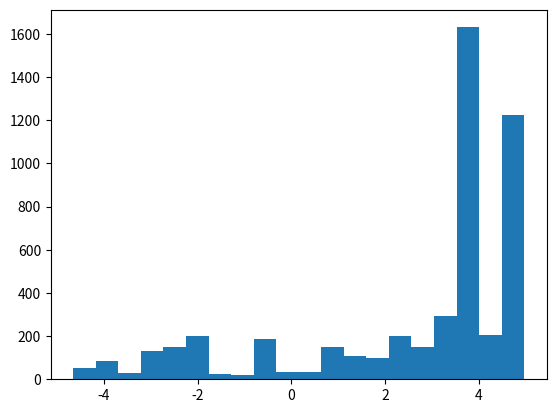

This figure's Python source: (Note: this script raises an exception after producing the figure.)
import sys
import numpy as np
import numpy.random as dist
import matplotlib.pyplot as plt
from scipy.stats import norm
import scipy.stats as st



def metropolis_hastings(stat, prop, prop_sampler, n, first_sample=0):
# metropolis-hastings algoritmus pro ziskani "n" vzorku ze stacionardni distribuce "stat"
# pomoci navrhovaci distribuce "prop", z ktere se navrhuje pomoci "prop_sampler"
    samples = np.zeros(n)
    samples[0] = first_sample
    for i in range(1, n):
        u = dist.uniform()
        xprev = samples[i-1]
        xprop = prop_sampler(xprev)
        up = stat(xprop)*prop(xprev, xprop)
        down = stat(xprev)*prop(xprop, xprev)
        if u < up/down:
            samples[i] = xprop
        else:
            samples[i] = xprev
    return samples

def metropolis_hastings_kth(stat, prop, prop_sampler, k, prop_kth, prop_sampler_kth, n, first_sample=0):
    '''
    metropolis-hastings algoritmus pro vzorkovani z dane stacionardni distribuce
    
    stat - stacionarni distribuce z ktere se bude vzorkovat
    prop - funkce, ktera spocita pravdepodobnost vzorku z navrhove distribuce 
    prop_sampler - funkce, ktera navrhne dalsi vzorek z navrhove distribuce
    k - pro kazdy kty vzorek se pouzije jina distribuce
    prop_kth - obdobne jako predtim akorat pro kty vzorek
    prop_sampler_kth - obdobne jako predtim akorat pro kty vzorek
    n - pocet vzorku, ktere se vygenerujou
    first_sample - urcuje jak bude vypadat prvni vzorek

    pouziti: # v tomto pripade se navrhuje vzdycky ze stejne distribuce pro kty prvek se nic nemeni
    cov = np.matrix([[1, 0], [0, 10]])
    mean = np.array([0, 0])
    N_stat = norm(mean, cov)
    stat = lambda x: N_stat.pdf(x)

    cov_sampler = np.matrix([[3, 0], [0, 3]])

    prop = lambda x, xi: norm(xi, cov_sampler).pdf(x)
    prop_sampler = lambda x: norm(x, cov_sampler).rvs()
    k = 5

    samples = mh(stat, prop, prop_sampler, k, prop, prop_sampler, 2000, np.array([0, 0]))
    '''
    samples = np.empty([n, len(first_sample)])
#    samples = np.zeros(n)
    samples[0] = first_sample
    sys.stdout.write("\tSampling: \n")
    sys.stdout.flush()
    for i in range(1, n):
        u = dist.uniform()
        xprev = samples[i-1]
        if i % k == 0:
            xprop = prop_sampler_kth(xprev)
            up = stat(xprop)*prop_kth(xprev, xprop)
            down = stat(xprev)*prop_kth(xprop, xprev)
        else:
            xprop = prop_sampler(xprev)
            up = stat(xprop)*prop(xprev, xprop)
            down = stat(xprev)*prop(xprop, xprev)
        if u < up/down:
            samples[i] = xprop
        else:
            samples[i] = xprev
        # progress bar
        sys.stdout.write("\r\t%.0f%% Done" % (100*i/n))
        sys.stdout.flush()
    # progress konec
    sys.stdout.write("\r\t100% Done")
    sys.stdout.flush()
    return samples

if __name__ == "__main__":
    stat = lambda x: (5*(x > -5 and x < 0) + (5+x**3)*(x > 0 and x < 5))/206.25#0.3*np.exp(-0.2*x**2) + 0.7*np.exp(-0.2*(x-10)**2)
    prop = lambda xstar, xi: norm(xi, 100).pdf(xstar)
    prop_sampler  = lambda x: dist.normal(x, 100)

    samples = metropolis_hastings(stat, prop, prop_sampler, 5000)

    plt.hist(samples, normed=True, bins=20)
    xs = np.linspace(np.min(samples), np.max(samples), 100)
    statxs = np.zeros(len(xs))
    for i in range(len(xs)):
        statxs[i] = stat(xs[i])
    plt.plot(xs, statxs, 'r-')
    plt.show()
